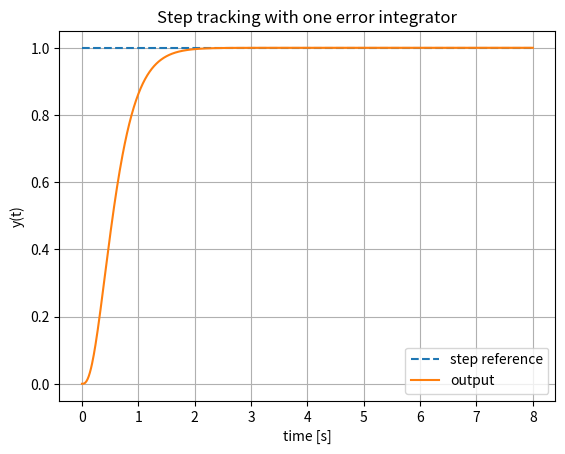
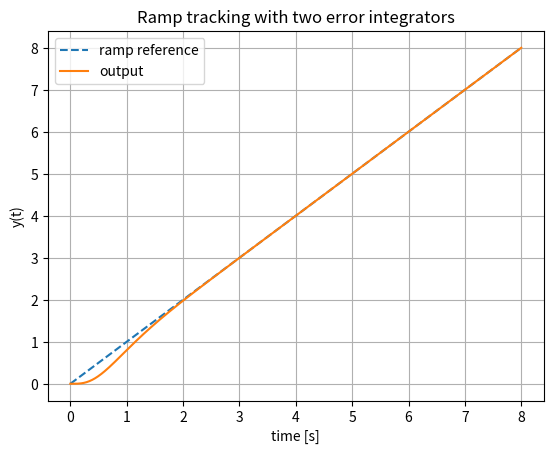

Reproduce these figures in Python, in order.
"""
Chapter26_Lesson4.py
State-feedback with integral action for step and ramp reference inputs.

Required libraries:
    pip install numpy scipy matplotlib
Optional control library for independent verification:
    pip install control
"""

import numpy as np
from scipy.integrate import solve_ivp
from scipy.signal import place_poles
import matplotlib.pyplot as plt


def controllability_matrix(A: np.ndarray, B: np.ndarray) -> np.ndarray:
    """Return C = [B, AB, ..., A^(n-1)B]."""
    n = A.shape[0]
    blocks = [B]
    Apow = np.eye(n)
    for _ in range(1, n):
        Apow = Apow @ A
        blocks.append(Apow @ B)
    return np.hstack(blocks)


def rank_report(name: str, A: np.ndarray, B: np.ndarray) -> None:
    Ctrb = controllability_matrix(A, B)
    print(f"{name}: rank(C) = {np.linalg.matrix_rank(Ctrb)} / {A.shape[0]}")


# SISO plant: x_dot = A x + B u, y = C x
A = np.array([[0.0, 1.0], [-2.0, -3.0]])
B = np.array([[0.0], [1.0]])
C = np.array([[1.0, 0.0]])

# ---------------------------------------------------------------------------
# 1) Step-reference tracking: one error integrator
# eta_dot = r - y = r - C x
# z = [x1, x2, eta]^T
# z_dot = A_step z + B_step u + E_step r
# u = -K_step z
# ---------------------------------------------------------------------------
A_step = np.block([
    [A, np.zeros((2, 1))],
    [-C, np.zeros((1, 1))]
])
B_step = np.vstack([B, [[0.0]]])
E_step = np.array([[0.0], [0.0], [1.0]])
rank_report("Step-augmented system", A_step, B_step)

poles_step = np.array([-4.0, -5.0, -6.0])
K_step = place_poles(A_step, B_step, poles_step).gain_matrix
print("K_step =", K_step)


def step_closed_loop(t: float, z: np.ndarray) -> np.ndarray:
    r = 1.0
    u = (-K_step @ z.reshape(-1, 1)).item()
    dz = A_step @ z.reshape(-1, 1) + B_step * u + E_step * r
    return dz.ravel()


# ---------------------------------------------------------------------------
# 2) Ramp-reference tracking: two error-integrator states
# eta1_dot = r - y, eta2_dot = eta1
# z = [x1, x2, eta1, eta2]^T
# u = -K_ramp z
# ---------------------------------------------------------------------------
A_ramp = np.block([
    [A, np.zeros((2, 2))],
    [-C, np.zeros((1, 2))],
    [np.zeros((1, 2)), np.array([[1.0, 0.0]])]
])
B_ramp = np.vstack([B, [[0.0], [0.0]]])
E_ramp = np.array([[0.0], [0.0], [1.0], [0.0]])
rank_report("Ramp-augmented system", A_ramp, B_ramp)

poles_ramp = np.array([-3.0, -4.0, -5.0, -6.0])
K_ramp = place_poles(A_ramp, B_ramp, poles_ramp).gain_matrix
print("K_ramp =", K_ramp)


def ramp_closed_loop(t: float, z: np.ndarray) -> np.ndarray:
    r = t
    u = (-K_ramp @ z.reshape(-1, 1)).item()
    dz = A_ramp @ z.reshape(-1, 1) + B_ramp * u + E_ramp * r
    return dz.ravel()


def simulate_and_plot() -> None:
    t_eval = np.linspace(0.0, 8.0, 801)

    sol_step = solve_ivp(
        step_closed_loop,
        (t_eval[0], t_eval[-1]),
        y0=np.zeros(3),
        t_eval=t_eval,
        rtol=1e-9,
        atol=1e-11,
    )
    y_step = (C @ sol_step.y[:2, :]).ravel()
    r_step = np.ones_like(t_eval)

    sol_ramp = solve_ivp(
        ramp_closed_loop,
        (t_eval[0], t_eval[-1]),
        y0=np.zeros(4),
        t_eval=t_eval,
        rtol=1e-9,
        atol=1e-11,
    )
    y_ramp = (C @ sol_ramp.y[:2, :]).ravel()
    r_ramp = t_eval

    print("Final step error:", r_step[-1] - y_step[-1])
    print("Final ramp error:", r_ramp[-1] - y_ramp[-1])

    plt.figure()
    plt.plot(t_eval, r_step, "--", label="step reference")
    plt.plot(t_eval, y_step, label="output")
    plt.xlabel("time [s]")
    plt.ylabel("y(t)")
    plt.title("Step tracking with one error integrator")
    plt.grid(True)
    plt.legend()

    plt.figure()
    plt.plot(t_eval, r_ramp, "--", label="ramp reference")
    plt.plot(t_eval, y_ramp, label="output")
    plt.xlabel("time [s]")
    plt.ylabel("y(t)")
    plt.title("Ramp tracking with two error integrators")
    plt.grid(True)
    plt.legend()

    plt.show()


if __name__ == "__main__":
    simulate_and_plot()
